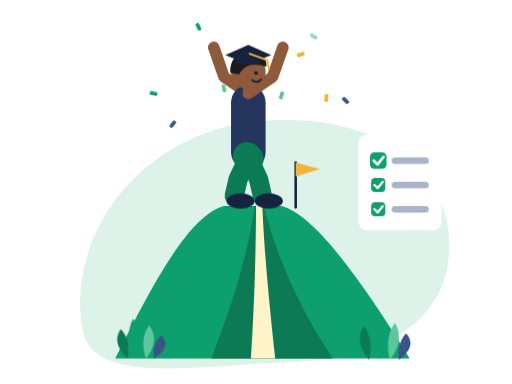
t = 0.00 s
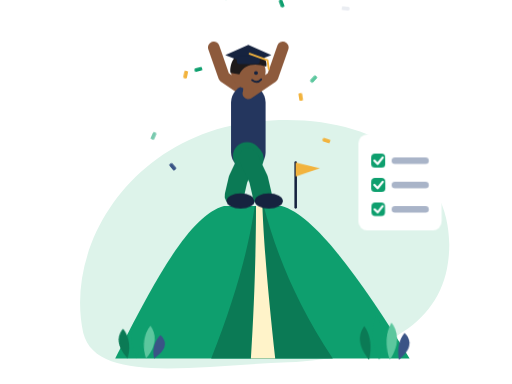
t = 0.95 s
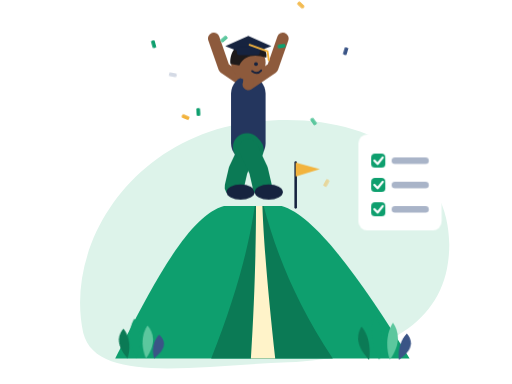
t = 1.90 s
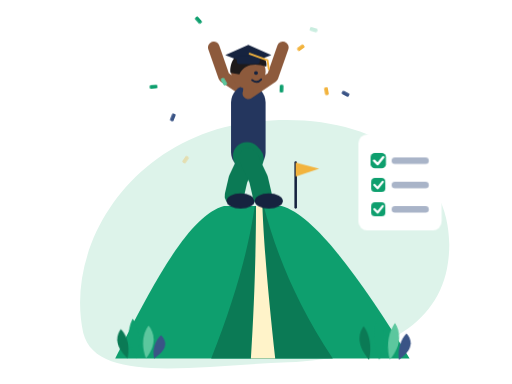
t = 2.85 s
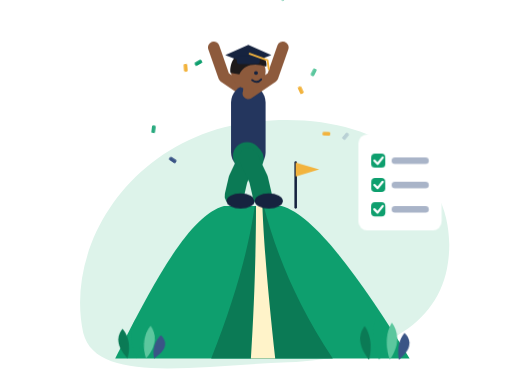
t = 3.80 s
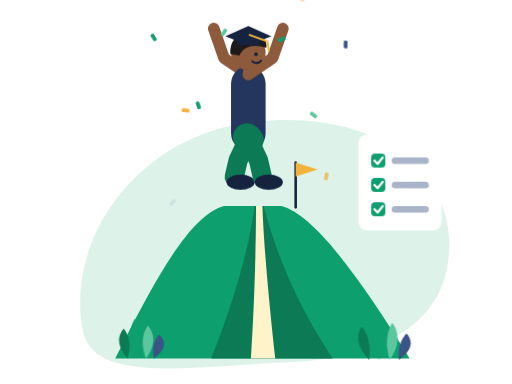
t = 4.75 s

The animated SVG that drew these frames (rendered in a browser with its animation timeline set to each time). Animation: 14 CSS @keyframes rules; one cycle of 5.70 s, repeats indefinitely.

<svg xmlns="http://www.w3.org/2000/svg" viewBox="0 0 800 600" width="800" height="600" role="img" aria-labelledby="t"><title id="t">Animated: graduate celebrating on the summit next to a completed checklist</title><style>
*{transform-box:view-box}
@keyframes sway{0%,100%{transform:rotate(-3deg)}50%{transform:rotate(3deg)}}
@keyframes bob{0%,100%{transform:translateY(0)}50%{transform:translateY(-4px)}}
@keyframes wave{0%,100%{transform:scaleX(1) skewY(0deg)}25%{transform:scaleX(.82) skewY(4deg)}50%{transform:scaleX(1) skewY(-2deg)}75%{transform:scaleX(.9) skewY(3deg)}}
@keyframes march{to{stroke-dashoffset:-72}}
@keyframes twinkle{0%,100%{transform:scale(0);opacity:0}20%{transform:scale(1);opacity:1}40%{transform:scale(0);opacity:0}}
@keyframes pulse{0%,70%,100%{transform:scale(1)}80%{transform:scale(1.18)}90%{transform:scale(.96)}}
@keyframes spin{0%,40%,100%{transform:scaleX(1)}55%{transform:scaleX(.08)}70%{transform:scaleX(1)}}
@keyframes sweep{0%,100%{transform:rotate(-7deg)}50%{transform:rotate(6deg)}}
@keyframes needle{0%,100%{transform:rotate(-26deg)}50%{transform:rotate(26deg)}}
@keyframes swing{0%,100%{transform:rotate(0)}30%{transform:rotate(2.5deg)}70%{transform:rotate(-2.5deg)}}
@keyframes flip{0%{transform:scaleX(1);opacity:0}10%,40%{transform:scaleX(1);opacity:1}65%,88%{transform:scaleX(-1);opacity:1}100%{transform:scaleX(-1);opacity:0}}
@keyframes jump{0%,50%,100%{transform:translateY(0)}20%{transform:translateY(-30px)}35%{transform:translateY(-6px)}}
@keyframes fall{0%{transform:translateY(-60px) rotate(0deg);opacity:0}15%{opacity:1}85%{opacity:1}100%{transform:translateY(150px) rotate(320deg);opacity:0}}
@keyframes bounce{0%,60%,100%{transform:translateY(0)}75%{transform:translateY(-10px)}}
.sway{animation:sway 3s ease-in-out infinite}
.bob{animation:bob 3s ease-in-out infinite}
.wave{animation:wave 2s ease-in-out infinite}
.march{animation:march 1.5s linear infinite}
.twinkle{animation:twinkle 2s ease-in-out infinite}
.pulse{animation:pulse 3s ease-in-out infinite}
.spin{animation:spin 3s ease-in-out infinite}
.sweep{animation:sweep 3s ease-in-out infinite}
.needle{animation:needle 3s ease-in-out infinite}
.swing{animation:swing 3s ease-in-out infinite}
.flip{animation:flip 2s ease-in-out infinite}
.jump{animation:jump 1.5s cubic-bezier(.3,0,.3,1) infinite}
.fall{animation:fall 3s linear infinite}
.bounce{animation:bounce 2s ease-in-out infinite}
@media (prefers-reduced-motion:reduce){*{animation:none!important}}
</style><path d="M130 520 C100 380 210 210 400 190 C590 170 720 270 700 410 C686 510 590 560 450 566 C300 572 150 600 130 520Z" fill="#DDF3EA" /><path d="M180 560 C250 420 300 336 350 322 L440 322 C490 336 560 430 640 560Z" fill="#0E9F6E" /><path d="M330 560 C370 460 390 380 398 322 L412 322 C430 390 460 470 520 560Z" fill="#0B7A55" /><path d="M392 560 C398 470 400 380 400 322 L410 322 C412 380 420 470 430 560Z" fill="#FFF3C9" /><path d="M462 324 L462 254" fill="none" stroke="#16233F" stroke-width="4" stroke-linecap="round" stroke-linejoin="round"/><g class="wave" style="transform-origin:462px 265px;"><path d="M462 254 L500 264 L462 276Z" fill="#F2B33D" /></g><rect x="560" y="210" width="130" height="150" rx="14" fill="#FFFFFF"/><g class="pulse" style="transform-origin:591px 251px;animation-delay:-2.4s;"><rect x="580" y="240" width="22" height="22" rx="6" fill="#0E9F6E"/><path d="M585 251 L590 256 L598 246" fill="none" stroke="#FFFFFF" stroke-width="3.5" stroke-linecap="round" stroke-linejoin="round"/></g><rect x="612" y="246" width="58" height="10" rx="5" fill="#A9B4C8"/><g class="pulse" style="transform-origin:591px 289px;animation-delay:-2.1s;"><rect x="580" y="278" width="22" height="22" rx="6" fill="#0E9F6E"/><path d="M585 289 L590 294 L598 284" fill="none" stroke="#FFFFFF" stroke-width="3.5" stroke-linecap="round" stroke-linejoin="round"/></g><rect x="612" y="284" width="58" height="10" rx="5" fill="#A9B4C8"/><g class="pulse" style="transform-origin:591px 327px;animation-delay:-1.7999999999999998s;"><rect x="580" y="316" width="22" height="22" rx="6" fill="#0E9F6E"/><path d="M585 327 L590 332 L598 322" fill="none" stroke="#FFFFFF" stroke-width="3.5" stroke-linecap="round" stroke-linejoin="round"/></g><rect x="612" y="322" width="58" height="10" rx="5" fill="#A9B4C8"/><g class="jump" style="transform-origin:388px 320px;"><path d="M388 246 L372 280 L366 306" fill="none" stroke="#0B7A55" stroke-width="30" stroke-linecap="round" stroke-linejoin="round"/><ellipse cx="376" cy="314" rx="22" ry="12" fill="#16233F"/><path d="M388 146 L350 120 L334 74" fill="none" stroke="#8D5A3C" stroke-width="18" stroke-linecap="round" stroke-linejoin="round"/><path d="M388 160 L388 238" fill="none" stroke="#24365E" stroke-width="54" stroke-linecap="round" stroke-linejoin="round"/><path d="M386 244 L390 248" fill="none" stroke="#0B7A55" stroke-width="44" stroke-linecap="round" stroke-linejoin="round"/><path d="M388 246 L404 280 L410 306" fill="none" stroke="#0B7A55" stroke-width="30" stroke-linecap="round" stroke-linejoin="round"/><ellipse cx="420" cy="314" rx="22" ry="12" fill="#16233F"/><path d="M388 146 L426 120 L442 74" fill="none" stroke="#8D5A3C" stroke-width="18" stroke-linecap="round" stroke-linejoin="round"/><path d="M388 146 L388 132" fill="none" stroke="#8D5A3C" stroke-width="16" stroke-linecap="round" stroke-linejoin="round"/><circle cx="388" cy="112" r="27" fill="#8D5A3C"/><path d="M360 114 C358 86 382 76 400 82 C414 86 418 98 416 104 C398 98 382 100 374 116Z" fill="#1E1A1A" transform="translate(0,0) scale(1,1)"/><circle cx="400" cy="114" r="3" fill="#16233F"/><path d="M394 125 Q402 131 408 124" fill="none" stroke="#16233F" stroke-width="3" stroke-linecap="round"/><path d="M352 86 L388 70 L424 86 L388 100Z" fill="#16233F" /><rect x="370" y="88" width="36" height="12" rx="4" fill="#16233F"/><path d="M390 84 L418 94 L420 108" fill="none" stroke="#F2B33D" stroke-width="3" stroke-linecap="round" stroke-linejoin="round"/></g><g class="fall" style="transform-origin:290px 110px;"><rect x="284" y="107" width="12" height="6" rx="2" fill="#F2B33D"/></g><g class="fall" style="transform-origin:490px 96px;animation-delay:-0.3s;"><rect x="484" y="93" width="12" height="6" rx="2" fill="#5CC79E"/></g><g class="fall" style="transform-origin:310px 60px;animation-delay:-0.6s;"><rect x="304" y="57" width="12" height="6" rx="2" fill="#0E9F6E"/></g><g class="fall" style="transform-origin:510px 150px;animation-delay:-0.8999999999999999s;"><rect x="504" y="147" width="12" height="6" rx="2" fill="#F2B33D"/></g><g class="fall" style="transform-origin:270px 170px;animation-delay:-1.2s;"><rect x="264" y="167" width="12" height="6" rx="2" fill="#3A5486"/></g><g class="fall" style="transform-origin:470px 40px;animation-delay:-1.5s;"><rect x="464" y="37" width="12" height="6" rx="2" fill="#F2B33D"/></g><g class="fall" style="transform-origin:240px 80px;animation-delay:-1.7999999999999998s;"><rect x="234" y="77" width="12" height="6" rx="2" fill="#0E9F6E"/></g><g class="fall" style="transform-origin:540px 70px;animation-delay:-2.1s;"><rect x="534" y="67" width="12" height="6" rx="2" fill="#3A5486"/></g><g class="fall" style="transform-origin:350px 30px;animation-delay:-2.4s;"><rect x="344" y="27" width="12" height="6" rx="2" fill="#5CC79E"/></g><g class="fall" style="transform-origin:440px 20px;animation-delay:-2.6999999999999997s;"><rect x="434" y="17" width="12" height="6" rx="2" fill="#0E9F6E"/></g><g class="sway" style="transform-origin:199.2px 560px;"><path d="M199.2 560 C177.2 536.8 185.2 520.56 191.2 513.6 C199.2 522.88 205.2 539.12 199.2 560Z" fill="#0B7A55" /></g><g class="sway" style="transform-origin:213.6px 560px;animation-delay:-0.4s;"><path d="M213.6 560 C196.4 528.8 204.4 506.96 210.4 497.6 C218.4 510.08 224.4 531.92 213.6 560Z" fill="#0E9F6E" /></g><g class="sway" style="transform-origin:228.0px 560px;animation-delay:-0.8s;"><path d="M228.0 560 C218.8 534.4 226.8 516.48 232.8 508.8 C240.8 519.04 246.8 536.96 228.0 560Z" fill="#5CC79E" /></g><g class="sway" style="transform-origin:240.8px 560px;animation-delay:-1.2000000000000002s;"><path d="M240.8 560 C236.4 541.6 244.4 528.72 250.4 523.2 C258.40000000000003 530.56 264.40000000000003 543.44 240.8 560Z" fill="#3A5486" /></g><g class="sway" style="transform-origin:576.6px 562px;animation-delay:-1.0s;"><path d="M576.6 562 C553.6 535.9 561.6 517.63 567.6 509.8 C575.6 520.24 581.6 538.51 576.6 562Z" fill="#0B7A55" /></g><g class="sway" style="transform-origin:592.8px 562px;animation-delay:-1.4s;"><path d="M592.8 562 C575.1999999999999 526.9 583.1999999999999 502.33 589.1999999999999 491.8 C597.1999999999999 505.84 603.1999999999999 530.41 592.8 562Z" fill="#0E9F6E" /></g><g class="sway" style="transform-origin:609.0px 562px;animation-delay:-1.8s;"><path d="M609.0 562 C600.4 533.2 608.4 513.04 614.4 504.4 C622.4 515.92 628.4 536.08 609.0 562Z" fill="#5CC79E" /></g><g class="sway" style="transform-origin:623.4px 562px;animation-delay:-2.2s;"><path d="M623.4 562 C620.1999999999999 541.3 628.1999999999999 526.81 634.1999999999999 520.6 C642.1999999999999 528.88 648.1999999999999 543.37 623.4 562Z" fill="#3A5486" /></g></svg>
